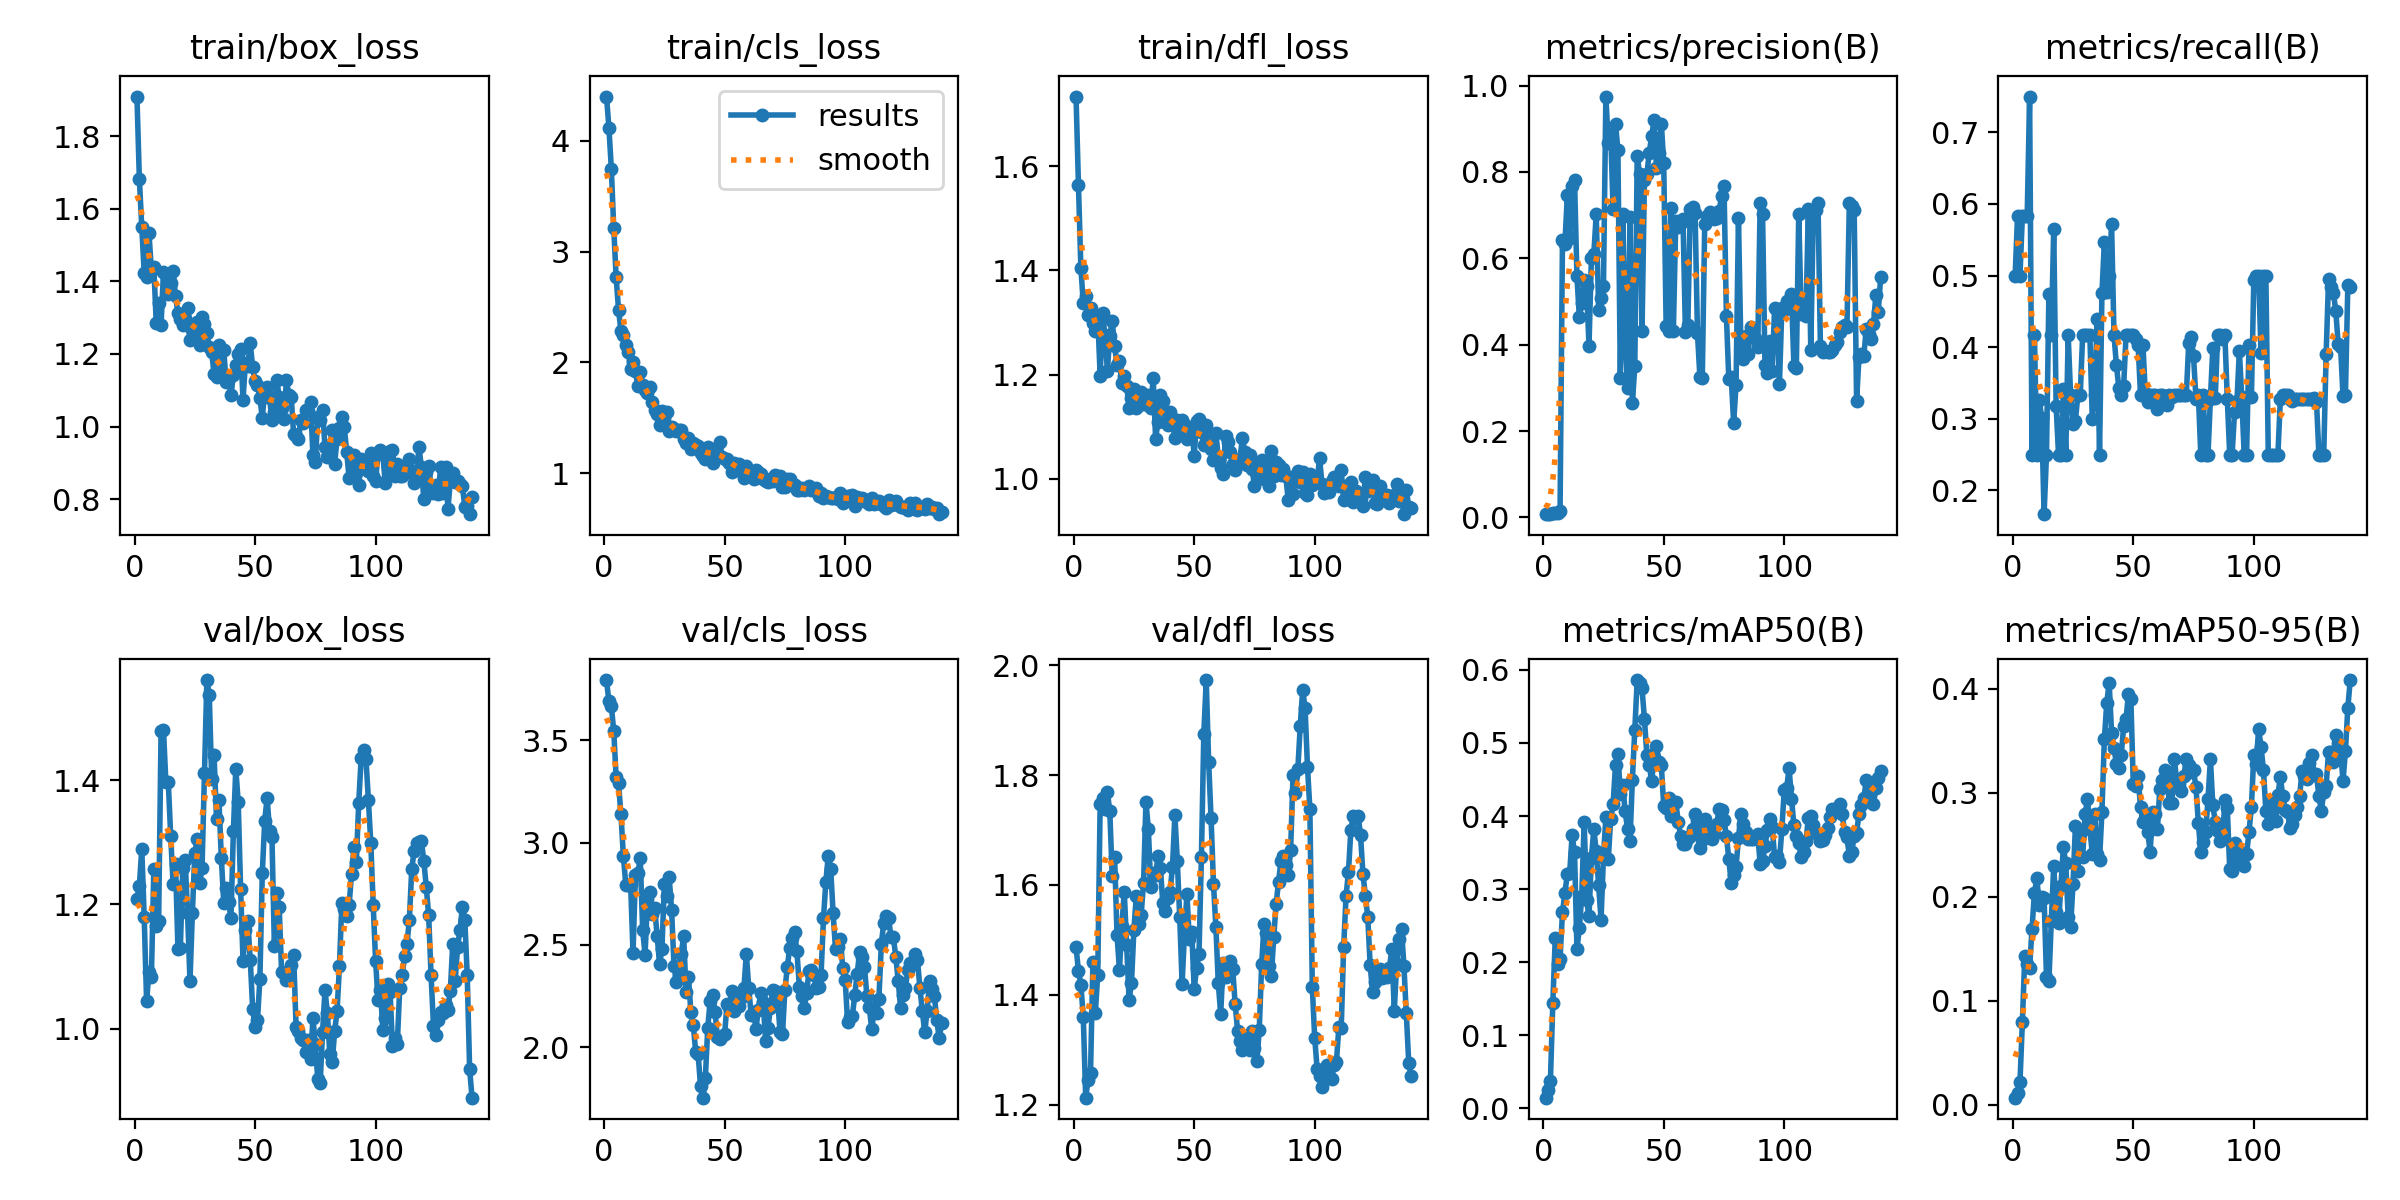

The data file committed next to this chart (first rows):
epoch, time, train/box_loss, train/cls_loss, train/dfl_loss, metrics/precision(B), metrics/recall(B), metrics/mAP50(B), metrics/mAP50-95(B), val/box_loss, val/cls_loss, val/dfl_loss, lr/pg0, lr/pg1, lr/pg2
1, 3.458, 1.91, 4.398, 1.734, 0.00745, 0.5, 0.01472, 0.00659, 1.208, 3.795, 1.487, 8e-05, 8e-05, 8e-05
2, 5.248, 1.683, 4.119, 1.563, 0.00895, 0.5833, 0.02581, 0.01149, 1.23, 3.69, 1.444, 0.0001694, 0.0001694, 0.0001694
3, 6.935, 1.55, 3.748, 1.405, 0.00746, 0.5, 0.03791, 0.02137, 1.29, 3.668, 1.419, 0.0002583, 0.0002583, 0.0002583
4, 8.797, 1.424, 3.213, 1.337, 0.00912, 0.5833, 0.1449, 0.0796, 1.18, 3.547, 1.361, 0.0003465, 0.0003465, 0.0003465
5, 10.65, 1.412, 2.767, 1.351, 0.00983, 0.5833, 0.2326, 0.1431, 1.044, 3.32, 1.213, 0.0004342, 0.0004342, 0.0004342
6, 12.44, 1.532, 2.472, 1.315, 0.01114, 0.5833, 0.1981, 0.1353, 1.091, 3.289, 1.246, 0.0005213, 0.0005213, 0.0005213
7, 14.34, 1.429, 2.287, 1.328, 0.01485, 0.75, 0.2047, 0.1313, 1.084, 3.138, 1.257, 0.0006077, 0.0006077, 0.0006077
8, 16.23, 1.44, 2.248, 1.3, 0.6427, 0.25, 0.2685, 0.1693, 1.257, 2.934, 1.461, 0.0006936, 0.0006936, 0.0006936
9, 17.93, 1.285, 2.159, 1.283, 0.6321, 0.4167, 0.2947, 0.2036, 1.166, 2.795, 1.367, 0.0007789, 0.0007789, 0.0007789
10, 19.5, 1.341, 2.091, 1.312, 0.7455, 0.25, 0.3203, 0.2175, 1.173, 2.792, 1.437, 0.0008636, 0.0008636, 0.0008636
11, 21.12, 1.279, 1.945, 1.198, 0.6462, 0.3264, 0.3224, 0.1921, 1.479, 2.799, 1.748, 0.0009477, 0.0009477, 0.0009477
12, 22.62, 1.426, 2.005, 1.318, 0.7663, 0.3014, 0.3736, 0.1999, 1.481, 2.46, 1.759, 0.0009637, 0.0009637, 0.0009637
13, 24.12, 1.418, 1.92, 1.275, 0.7818, 0.1667, 0.3503, 0.199, 1.396, 2.842, 1.739, 0.0009604, 0.0009604, 0.0009604
14, 25.61, 1.365, 1.788, 1.208, 0.5583, 0.25, 0.218, 0.1226, 1.397, 2.849, 1.769, 0.0009571, 0.0009571, 0.0009571
15, 27.19, 1.396, 1.911, 1.275, 0.4633, 0.4745, 0.2461, 0.1184, 1.31, 2.926, 1.734, 0.0009538, 0.0009538, 0.0009538
16, 28.64, 1.429, 1.798, 1.303, 0.4961, 0.4167, 0.291, 0.1769, 1.233, 2.572, 1.616, 0.0009505, 0.0009505, 0.0009505
17, 29.99, 1.359, 1.748, 1.255, 0.5487, 0.5648, 0.3922, 0.2299, 1.264, 2.452, 1.651, 0.0009472, 0.0009472, 0.0009472
18, 31.41, 1.313, 1.726, 1.219, 0.5356, 0.3172, 0.2855, 0.1855, 1.129, 2.725, 1.509, 0.0009439, 0.0009439, 0.0009439
19, 32.87, 1.296, 1.777, 1.226, 0.3972, 0.25, 0.2629, 0.1746, 1.13, 2.757, 1.445, 0.0009406, 0.0009406, 0.0009406
20, 34.6, 1.28, 1.639, 1.184, 0.5999, 0.25, 0.3428, 0.2105, 1.259, 2.651, 1.525, 0.0009373, 0.0009373, 0.0009373
21, 36.01, 1.298, 1.572, 1.197, 0.6097, 0.3414, 0.382, 0.2475, 1.271, 2.678, 1.588, 0.000934, 0.000934, 0.000934
22, 37.52, 1.328, 1.533, 1.179, 0.7018, 0.25, 0.3517, 0.2322, 1.185, 2.546, 1.492, 0.0009307, 0.0009307, 0.0009307
23, 39.06, 1.239, 1.44, 1.137, 0.4803, 0.4167, 0.3053, 0.1802, 1.077, 2.406, 1.391, 0.0009274, 0.0009274, 0.0009274
24, 40.55, 1.267, 1.56, 1.156, 0.5092, 0.3333, 0.2581, 0.1705, 1.187, 2.479, 1.423, 0.0009241, 0.0009241, 0.0009241
25, 42.01, 1.276, 1.493, 1.171, 0.5361, 0.2929, 0.3446, 0.2122, 1.282, 2.799, 1.519, 0.0009208, 0.0009208, 0.0009208
26, 43.58, 1.289, 1.556, 1.136, 0.9746, 0.2968, 0.3981, 0.2681, 1.305, 2.74, 1.581, 0.0009175, 0.0009175, 0.0009175
27, 45.31, 1.225, 1.379, 1.141, 0.8665, 0.3333, 0.3407, 0.2244, 1.234, 2.832, 1.529, 0.0009142, 0.0009142, 0.0009142
28, 46.87, 1.302, 1.415, 1.166, 0.8872, 0.3333, 0.3957, 0.2603, 1.258, 2.669, 1.546, 0.0009109, 0.0009109, 0.0009109
29, 48.49, 1.284, 1.398, 1.144, 0.7146, 0.4167, 0.4164, 0.2381, 1.411, 2.398, 1.603, 0.0009076, 0.0009076, 0.0009076
30, 50.14, 1.258, 1.382, 1.144, 0.911, 0.4167, 0.4694, 0.2794, 1.561, 2.32, 1.752, 0.0009043, 0.0009043, 0.0009043
31, 52.01, 1.219, 1.392, 1.162, 0.8506, 0.4167, 0.4851, 0.2937, 1.537, 2.35, 1.701, 0.000901, 0.000901, 0.000901
32, 53.89, 1.205, 1.389, 1.136, 0.3219, 0.4167, 0.4308, 0.2649, 1.402, 2.454, 1.597, 0.0008977, 0.0008977, 0.0008977
33, 55.43, 1.144, 1.312, 1.193, 0.7027, 0.2991, 0.4418, 0.2414, 1.44, 2.544, 1.622, 0.0008944, 0.0008944, 0.0008944
34, 56.98, 1.135, 1.273, 1.077, 0.414, 0.3333, 0.4063, 0.2797, 1.337, 2.27, 1.619, 0.0008911, 0.0008911, 0.0008911
35, 58.66, 1.224, 1.316, 1.109, 0.2995, 0.4398, 0.3819, 0.2408, 1.368, 2.344, 1.652, 0.0008878, 0.0008878, 0.0008878
36, 60.37, 1.145, 1.222, 1.162, 0.696, 0.25, 0.3658, 0.2351, 1.275, 2.171, 1.63, 0.0008845, 0.0008845, 0.0008845
37, 62.06, 1.211, 1.275, 1.149, 0.2645, 0.4756, 0.4498, 0.2818, 1.202, 2.108, 1.566, 0.0008812, 0.0008812, 0.0008812
38, 63.5, 1.123, 1.258, 1.11, 0.3496, 0.5463, 0.5177, 0.3513, 1.226, 1.976, 1.553, 0.0008779, 0.0008779, 0.0008779
39, 65.16, 1.134, 1.243, 1.104, 0.8367, 0.4773, 0.586, 0.3863, 1.204, 1.967, 1.576, 0.0008746, 0.0008746, 0.0008746
40, 66.9, 1.086, 1.185, 1.128, 0.7957, 0.5, 0.5816, 0.4058, 1.178, 1.81, 1.588, 0.0008713, 0.0008713, 0.0008713
41, 68.38, 1.142, 1.153, 1.108, 0.4318, 0.5723, 0.5744, 0.3575, 1.317, 1.753, 1.633, 0.000868, 0.000868, 0.000868
42, 70.11, 1.171, 1.126, 1.078, 0.7815, 0.4167, 0.5326, 0.3435, 1.419, 1.847, 1.728, 0.0008647, 0.0008647, 0.0008647
43, 71.86, 1.201, 1.239, 1.113, 0.7946, 0.3751, 0.4834, 0.3274, 1.365, 2.094, 1.644, 0.0008614, 0.0008614, 0.0008614
44, 73.55, 1.215, 1.212, 1.087, 0.8447, 0.3434, 0.4698, 0.3238, 1.225, 2.227, 1.542, 0.0008581, 0.0008581, 0.0008581
45, 75.13, 1.074, 1.092, 1.114, 0.8827, 0.3333, 0.4472, 0.3363, 1.11, 2.256, 1.42, 0.0008548, 0.0008548, 0.0008548
46, 76.83, 1.176, 1.222, 1.103, 0.9205, 0.3453, 0.4802, 0.3638, 1.158, 2.173, 1.515, 0.0008515, 0.0008515, 0.0008515
47, 78.62, 1.168, 1.149, 1.077, 0.8098, 0.4167, 0.4958, 0.3712, 1.173, 2.05, 1.583, 0.0008482, 0.0008482, 0.0008482
48, 80.43, 1.229, 1.284, 1.09, 0.845, 0.4167, 0.4738, 0.3951, 1.111, 2.037, 1.501, 0.0008449, 0.0008449, 0.0008449
49, 81.98, 1.163, 1.145, 1.097, 0.9121, 0.4167, 0.4696, 0.3901, 1.032, 2.052, 1.514, 0.0008416, 0.0008416, 0.0008416
50, 83.53, 1.125, 1.132, 1.044, 0.8211, 0.4167, 0.4136, 0.3084, 1.003, 2.062, 1.411, 0.0008383, 0.0008383, 0.0008383
51, 85.13, 1.114, 1.127, 1.11, 0.4443, 0.4115, 0.4105, 0.3066, 1.014, 2.213, 1.449, 0.000835, 0.000835, 0.000835
52, 86.65, 1.078, 1.094, 1.115, 0.4313, 0.4035, 0.4248, 0.3157, 1.08, 2.198, 1.475, 0.0008317, 0.0008317, 0.0008317
53, 88.31, 1.024, 1.013, 1.09, 0.7165, 0.3333, 0.4004, 0.2862, 1.251, 2.276, 1.651, 0.0008284, 0.0008284, 0.0008284
54, 89.73, 1.099, 1.094, 1.065, 0.4321, 0.4031, 0.4186, 0.2717, 1.335, 2.175, 1.875, 0.0008251, 0.0008251, 0.0008251
55, 91.15, 1.108, 1.078, 1.104, 0.6862, 0.3353, 0.4194, 0.2757, 1.372, 2.206, 1.973, 0.0008218, 0.0008218, 0.0008218
56, 92.42, 1.08, 1.081, 1.07, 0.6722, 0.3229, 0.3924, 0.2622, 1.318, 2.2, 1.825, 0.0008185, 0.0008185, 0.0008185
57, 93.84, 1.019, 1.01, 1.058, 0.6815, 0.3333, 0.373, 0.243, 1.309, 2.244, 1.722, 0.0008152, 0.0008152, 0.0008152
58, 95.31, 1.041, 0.9553, 1.036, 0.6906, 0.3333, 0.3622, 0.281, 1.133, 2.287, 1.602, 0.0008119, 0.0008119, 0.0008119
59, 96.69, 1.128, 1.069, 1.088, 0.429, 0.3333, 0.3615, 0.28, 1.218, 2.457, 1.524, 0.0008086, 0.0008086, 0.0008086
60, 98.06, 1.082, 0.9952, 1.041, 0.4444, 0.3129, 0.3704, 0.2646, 1.196, 2.291, 1.421, 0.0008053, 0.0008053, 0.0008053
... 80 more rows
